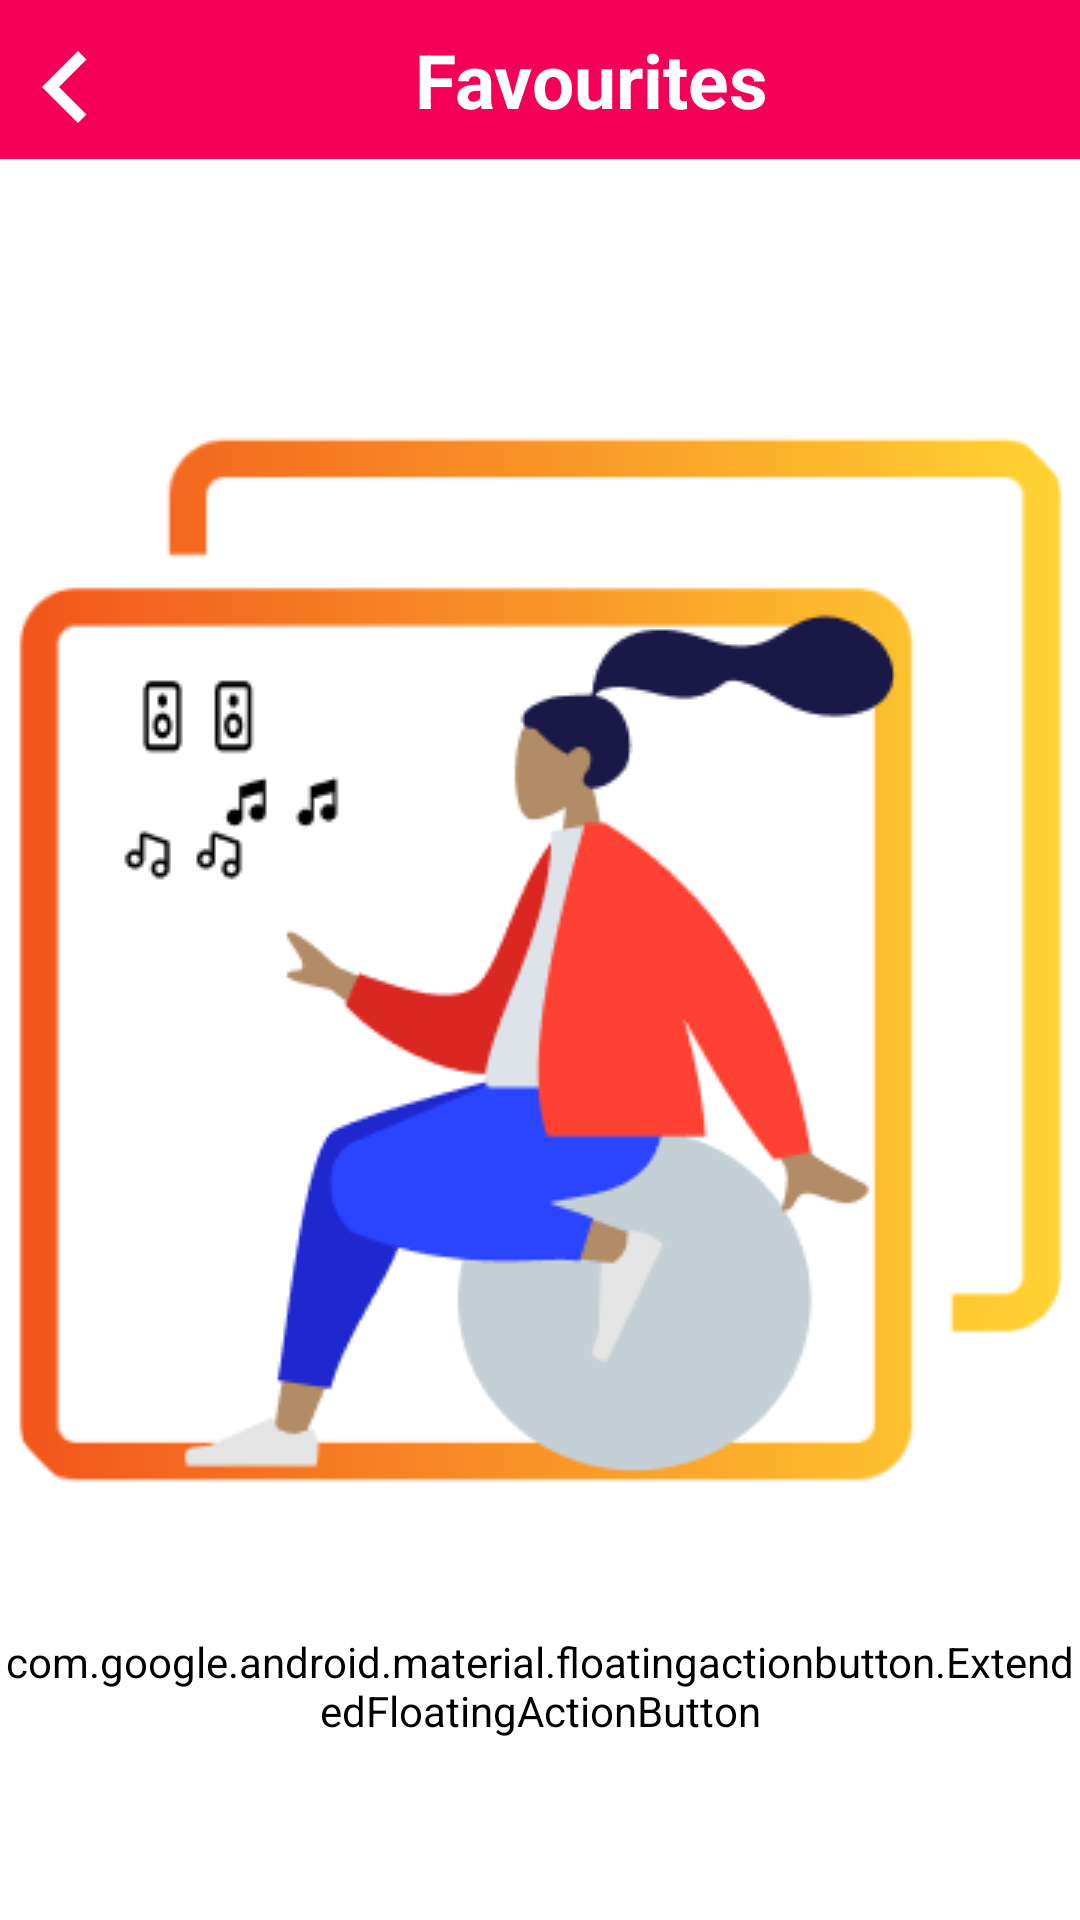

Write the Android layout XML for this screen, with the resource values it uses.
<!-- AndroidManifest.xml: application theme splash_screen -->
<!-- res/layout/activity_favorite.xml -->
<?xml version="1.0" encoding="utf-8"?>
<androidx.constraintlayout.widget.ConstraintLayout xmlns:android="http://schemas.android.com/apk/res/android"
    xmlns:app="http://schemas.android.com/apk/res-auto"
    xmlns:tools="http://schemas.android.com/tools"
    android:layout_width="match_parent"
    android:layout_height="match_parent"
    tools:context=".FavouriteActivity">

    <LinearLayout
        android:id="@+id/linearLayout"
        android:layout_width="match_parent"
        android:layout_height="wrap_content"
        android:orientation="horizontal"
        app:layout_constraintEnd_toEndOf="parent"
        app:layout_constraintStart_toStartOf="parent"
        app:layout_constraintTop_toTopOf="parent"
        android:background="@color/cool_pink">
        

        <ImageButton
            android:id="@+id/backBtnFA"
            android:layout_width="wrap_content"
            android:layout_height="48dp"
            android:src="@drawable/back_icon"
            android:contentDescription="@string/back_btn"
            android:backgroundTint="@android:color/transparent"
            app:tint="@color/white"
            android:padding="5dp"
            android:layout_marginTop="5dp"
            android:layout_marginStart="10dp"
            android:layout_weight="1"/>

        <TextView
            android:layout_width="match_parent"
            android:layout_height="match_parent"
            android:contentDescription="@string/favourites_btn"
            android:text="@string/favourites_btn"
            android:gravity="center"
            android:textSize="25sp"
            android:textColor="@color/white"
            android:textStyle="bold"
            android:layout_weight="1"/>

    </LinearLayout>


<androidx.recyclerview.widget.RecyclerView
    android:id="@+id/favouriteRV"
    android:layout_width="match_parent"
    android:layout_height="wrap_content"
    app:layout_constraintStart_toStartOf="parent"
    app:layout_constraintEnd_toEndOf="parent"
    app:layout_constraintTop_toBottomOf="@+id/linearLayout"
    android:scrollbarThumbVertical="@drawable/scroll_bar_icon"
    android:scrollbars="vertical"
    android:paddingBottom="40dp"
    android:layout_margin="10dp">

</androidx.recyclerview.widget.RecyclerView>




    <com.google.android.material.floatingactionbutton.ExtendedFloatingActionButton
        android:layout_width="wrap_content"
        android:layout_height="wrap_content"
        android:backgroundTint="@color/white"
        app:icon="@drawable/shuffle_icon"
        app:iconSize="35dp"
        app:iconTint="@color/cool_pink"
        app:layout_constraintBottom_toBottomOf="parent"
        app:layout_constraintEnd_toEndOf="parent"
        app:layout_constraintHorizontal_bias="0.9"
        app:layout_constraintStart_toStartOf="parent"
        app:layout_constraintTop_toTopOf="parent"
        app:layout_constraintVertical_bias="0.9"
        app:strokeWidth="2dp"
        app:strokeColor="@color/cool_pink">

    </com.google.android.material.floatingactionbutton.ExtendedFloatingActionButton>


</androidx.constraintlayout.widget.ConstraintLayout>
<!-- resources referenced by this layout -->
<resources>
  <color name="cool_pink">#F50057</color>
  <color name="white">#FFFFFFFF</color>
  <!-- drawable back_icon (drawable) -->
  <vector android:height="48dp"
      android:viewportHeight="24"
      android:viewportWidth="24"
      android:width="48dp"
      xmlns:android="http://schemas.android.com/apk/res/android">
  
    <path android:fillColor="@android:color/black" android:pathData="M15.41,7.41L14,6l-6,6 6,6 1.41,-1.41L10.83,12z"/>
  </vector>
  <string name="back_btn">Back</string>
  <string name="favourites_btn">Favourites</string>
  <style name="splash_screen" parent="Theme.AppCompat.Light.NoActionBar">
          <item name="android:windowBackground">@drawable/splash_screen</item>
      </style>
  <!-- drawable splash_screen (drawable) -->
  <?xml version="1.0" encoding="utf-8"?>
  <layer-list xmlns:android="http://schemas.android.com/apk/res/android">
  
      <item android:drawable="@color/white"/>
  
      <item android:drawable="@drawable/music_icon_splash_screen" android:gravity="center"
           />
  
  
  </layer-list>
  <!-- drawable music_icon_splash_screen: png bitmap (drawable, 17503 bytes) -->
</resources>
